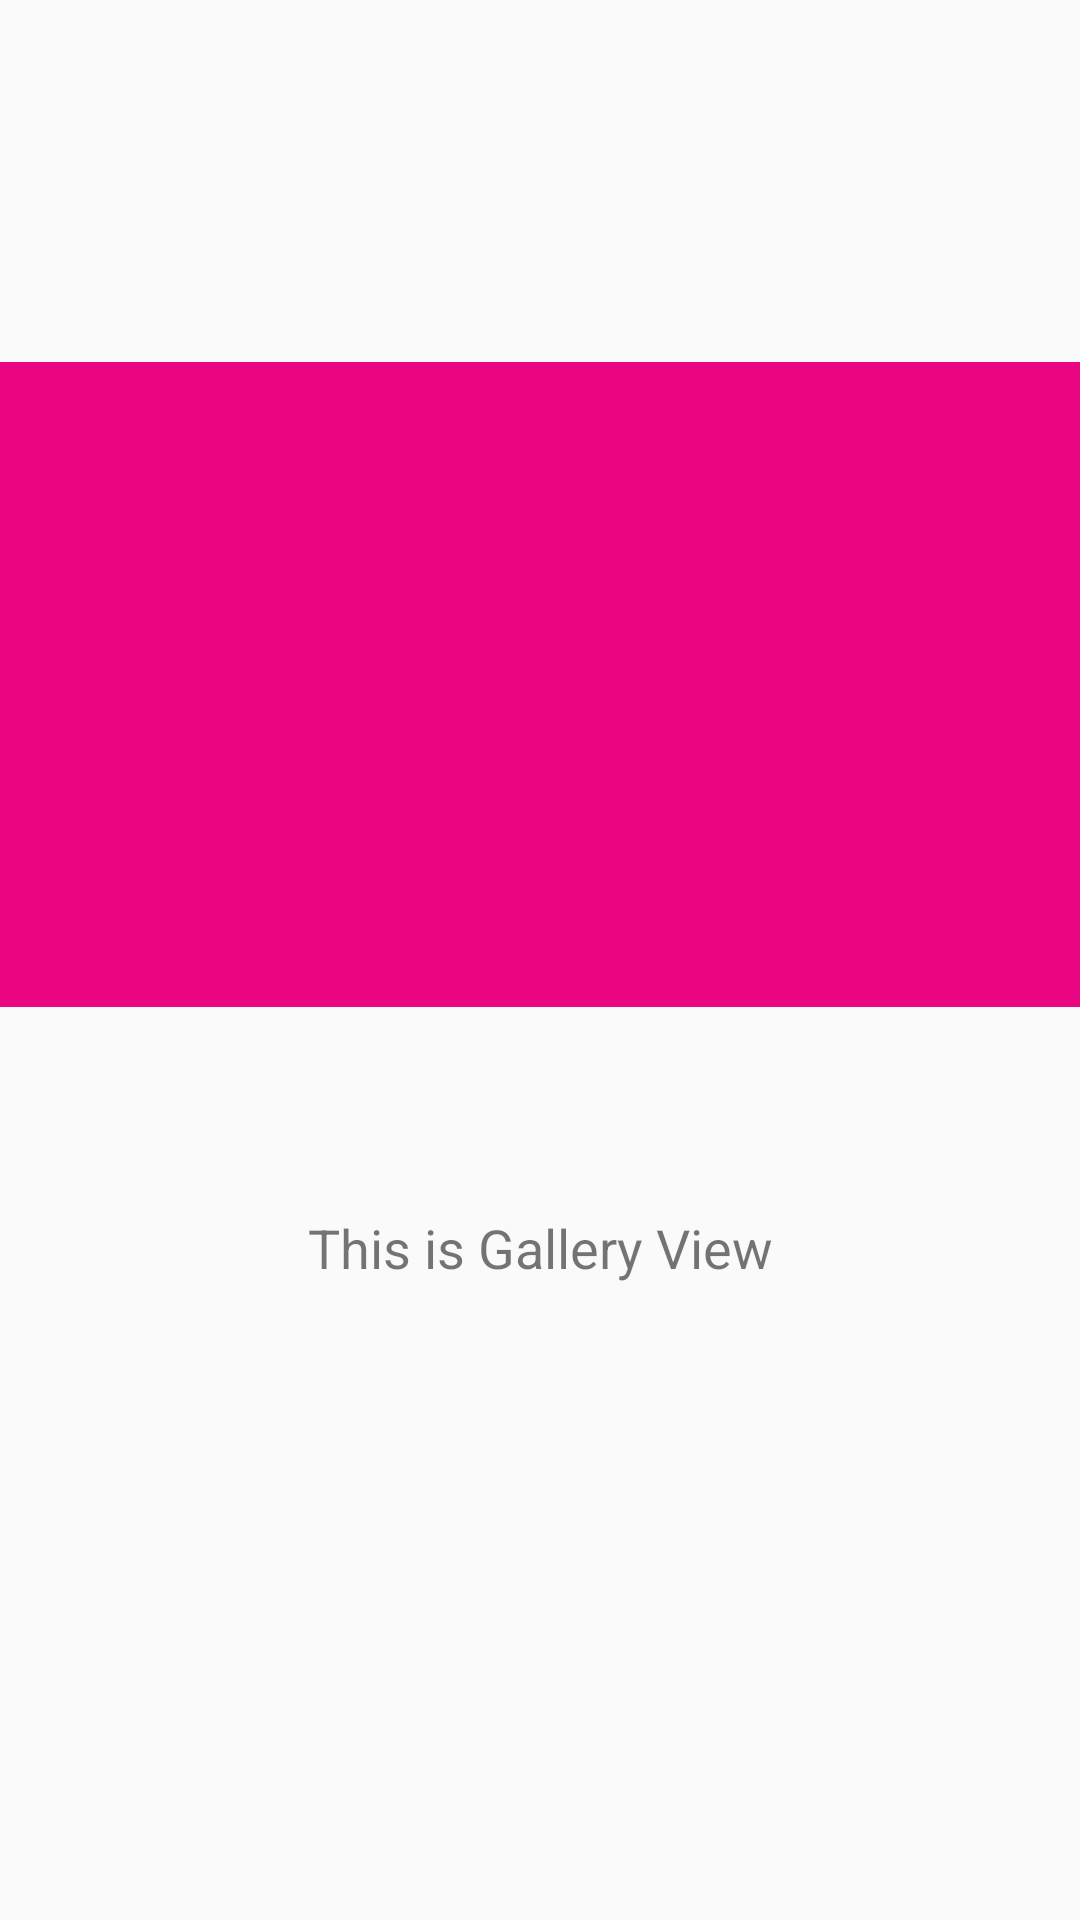

Android layout source for this screen:
<!-- AndroidManifest.xml: application theme AppTheme -->
<!-- res/layout/gallery_layout.xml -->
<android.support.constraint.ConstraintLayout xmlns:android="http://schemas.android.com/apk/res/android"
    xmlns:app="http://schemas.android.com/apk/res-auto"
    xmlns:tools="http://schemas.android.com/tools"
    android:id="@+id/frameLayout"
    android:layout_width="match_parent"
    android:layout_height="match_parent"
    tools:context="com.saquib.hello.coachingapp.TimeItemFragment">

    
    <TextView
        android:id="@+id/textView3"
        android:layout_width="205dp"
        android:layout_height="48dp"
        android:layout_marginBottom="260dp"
        android:text="@string/this_is_gallery_view"
        android:textAlignment="center"
        android:textSize="18sp"
        app:layout_constraintBottom_toBottomOf="parent"
        app:layout_constraintEnd_toEndOf="parent"
        app:layout_constraintStart_toStartOf="parent"
        app:layout_constraintTop_toBottomOf="@+id/imageView2" />

    <ImageView
        android:id="@+id/imageView2"
        android:layout_width="match_parent"
        android:layout_height="215dp"
        android:layout_marginBottom="68dp"
        android:layout_marginTop="192dp"
        android:src="@color/colorAccent"
        app:layout_constraintBottom_toTopOf="@+id/textView3"
        app:layout_constraintEnd_toEndOf="parent"
        app:layout_constraintHorizontal_bias="0.103"
        app:layout_constraintStart_toStartOf="parent"
        app:layout_constraintTop_toTopOf="parent"
        app:layout_constraintVertical_chainStyle="spread_inside" />

</android.support.constraint.ConstraintLayout>
<!-- resources referenced by this layout -->
<resources>
  <color name="colorAccent">#ea0583</color>
  <string name="this_is_gallery_view">This is Gallery View</string>
  <style name="AppTheme" parent="Theme.AppCompat.Light.NoActionBar">
          
          <item name="colorPrimary">@color/colorPrimary</item>
          <item name="colorPrimaryDark">@color/colorPrimaryDark</item>
          <item name="colorAccent">@color/colorAccent</item>
      </style>
  <color name="colorPrimary">#006ef4</color>
  <color name="colorPrimaryDark">#360134</color>
</resources>
